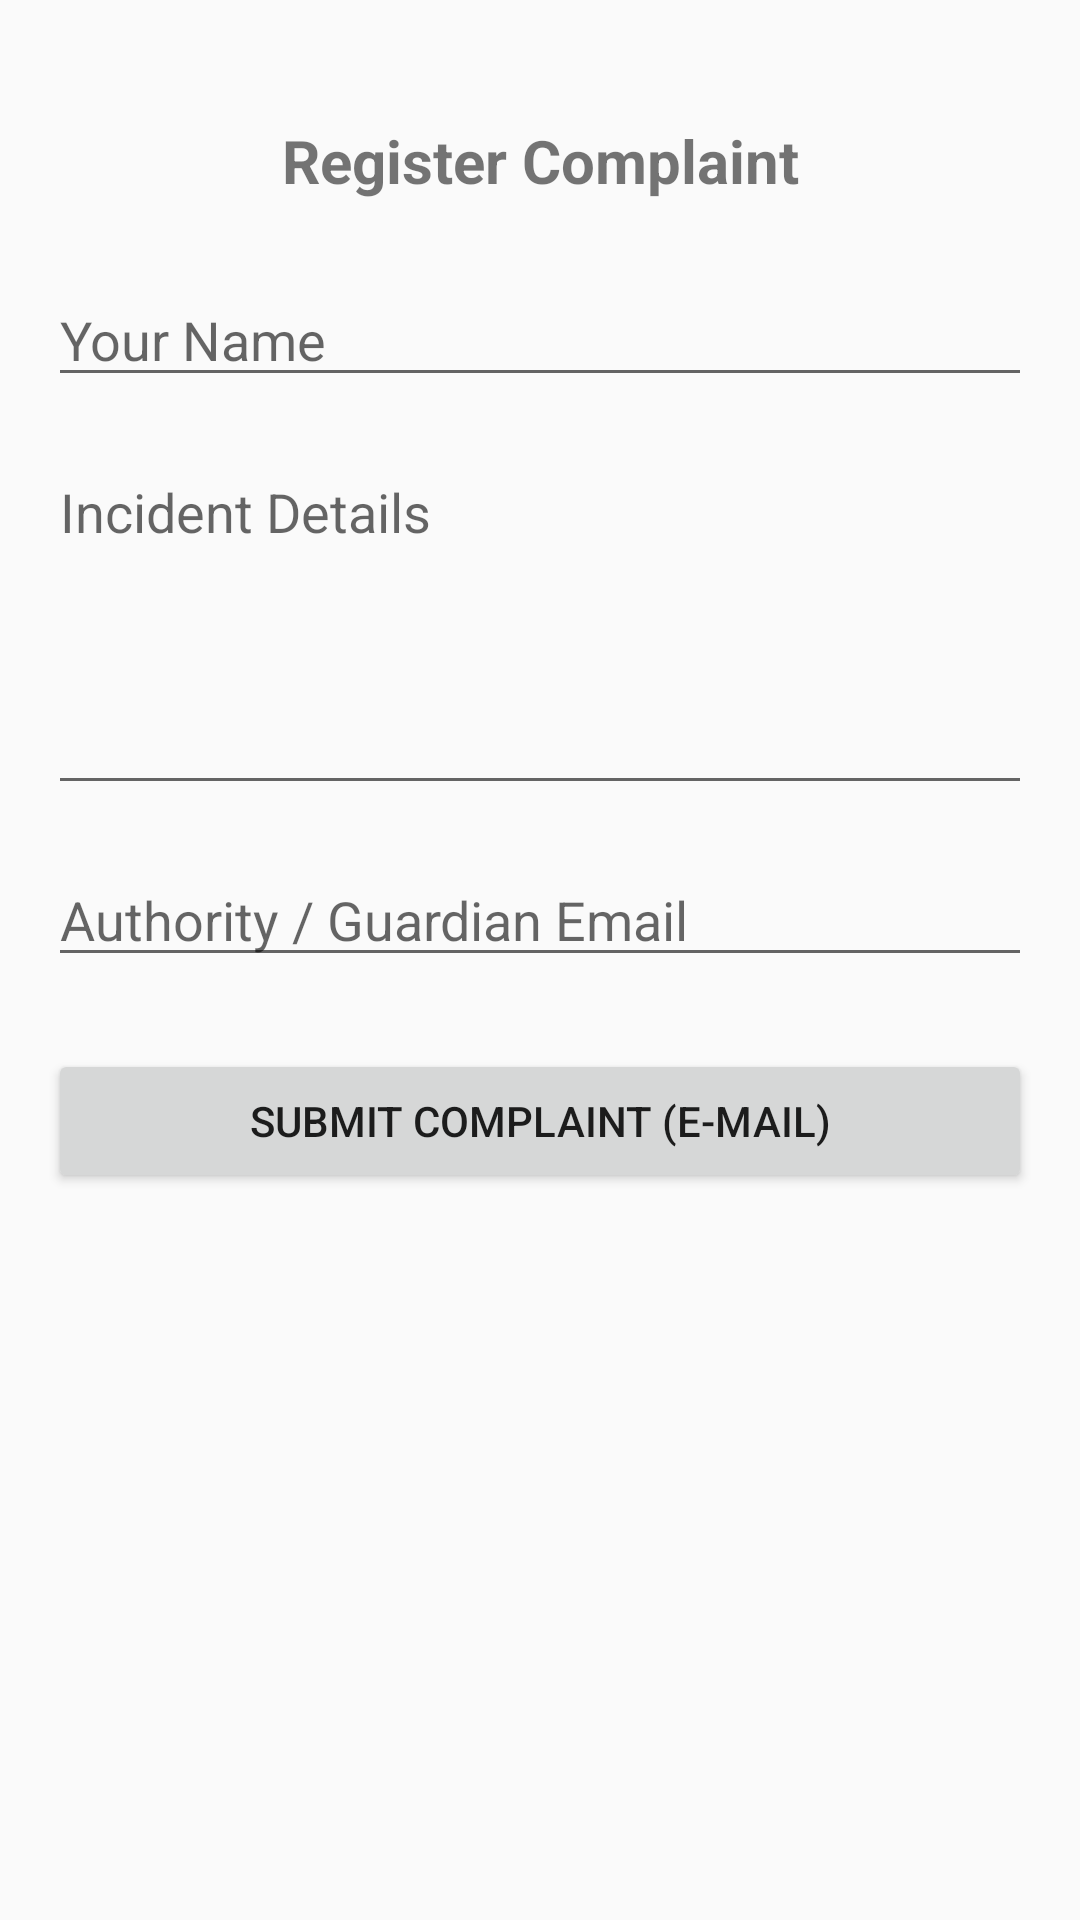

This screen was rendered from an Android layout file. Write that file and the resources it references.
<!-- AndroidManifest.xml: application theme Theme.AppCompat.Light.NoActionBar -->
<!-- res/layout/activity_register_complaint.xml -->
<?xml version="1.0" encoding="utf-8"?>
<androidx.constraintlayout.widget.ConstraintLayout
    xmlns:android="http://schemas.android.com/apk/res/android"
    xmlns:app="http://schemas.android.com/apk/res-auto"
    android:layout_width="match_parent"
    android:layout_height="match_parent"
    android:padding="16dp">

    <TextView
        android:id="@+id/tvComplaintTitle"
        android:layout_width="0dp"
        android:layout_height="wrap_content"
        android:text="Register Complaint"
        android:textSize="20sp"
        android:textStyle="bold"
        app:layout_constraintTop_toTopOf="parent"
        app:layout_constraintStart_toStartOf="parent"
        app:layout_constraintEnd_toEndOf="parent"
        android:gravity="center"
        android:layout_marginTop="24dp"/>

    <EditText
        android:id="@+id/etYourName"
        android:layout_width="0dp"
        android:layout_height="wrap_content"
        android:hint="Your Name"
        app:layout_constraintTop_toBottomOf="@id/tvComplaintTitle"
        app:layout_constraintStart_toStartOf="parent"
        app:layout_constraintEnd_toEndOf="parent"
        android:layout_marginTop="24dp"/>

    <EditText
        android:id="@+id/etIncidentDetails"
        android:layout_width="0dp"
        android:layout_height="120dp"
        android:hint="Incident Details"
        android:gravity="top"
        android:inputType="textMultiLine"
        app:layout_constraintTop_toBottomOf="@id/etYourName"
        app:layout_constraintStart_toStartOf="parent"
        app:layout_constraintEnd_toEndOf="parent"
        android:layout_marginTop="16dp"/>

    <EditText
        android:id="@+id/etComplaintEmail"
        android:layout_width="0dp"
        android:layout_height="wrap_content"
        android:hint="Authority / Guardian Email"
        android:inputType="textEmailAddress"
        app:layout_constraintTop_toBottomOf="@id/etIncidentDetails"
        app:layout_constraintStart_toStartOf="parent"
        app:layout_constraintEnd_toEndOf="parent"
        android:layout_marginTop="16dp"/>

    <Button
        android:id="@+id/btnSubmitComplaint"
        android:layout_width="0dp"
        android:layout_height="wrap_content"
        android:text="Submit Complaint (E-Mail)"
        app:layout_constraintTop_toBottomOf="@id/etComplaintEmail"
        app:layout_constraintStart_toStartOf="parent"
        app:layout_constraintEnd_toEndOf="parent"
        android:layout_marginTop="24dp"/>

</androidx.constraintlayout.widget.ConstraintLayout>
<!-- resources referenced by this layout -->
<resources>

</resources>
